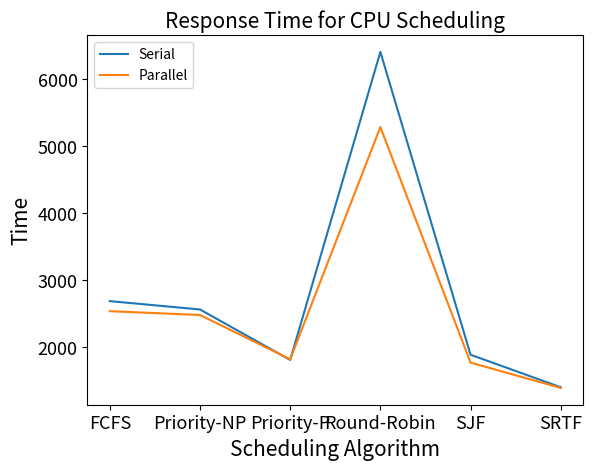

The script that saved this image:
import matplotlib.pyplot as plt
# response time, waiting time, turnaround time

algos = ['FCFS', 'Priority-NP', 'Priority-P', 'Round-Robin', 'SJF', 'SRTF']

serial = [2688.75, 2564.21, 1810.90, 6408.82, 1888.56, 1403.28]
parallel = [2538.70, 2481.79, 1820.69, 5287.22, 1770.82, 1393.21]

plt.plot(algos, serial)
plt.plot(algos, parallel)

plt.title("Response Time for CPU Scheduling", fontsize=15)
plt.xlabel("Scheduling Algorithm", fontsize=15)
plt.ylabel("Time", fontsize=15)

plt.tick_params(axis="both", which="major", labelsize=13)
plt.tick_params(axis="both", which="minor", labelsize=13)

plt.legend(['Serial', 'Parallel'], loc='upper left')

plt.show()
